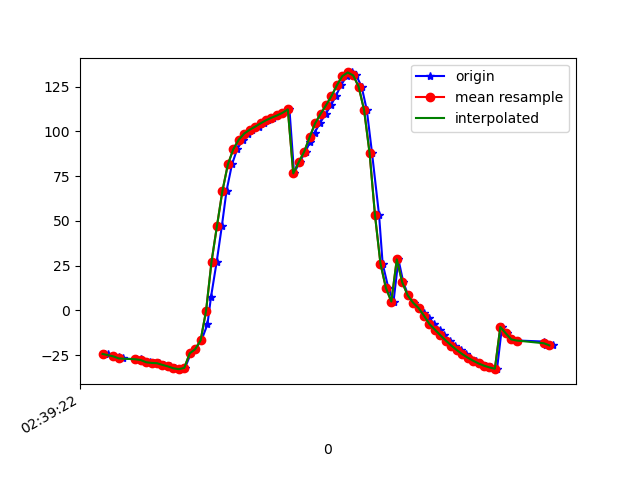

Source data for this figure (header and first rows):
1617849563070, 545206627572449, -24.136562, 0.65701914, -5.235946
1617849563079, 545206646803219, -24.47, 0.5664, -5.395
1617849563100, 545206666033989, -25.49, 0.5462, -6.754
1617849563119, 545206685264759, -25.88, 0.5824, -7.03
1617849563134, 545206704495529, -26.82, 1.136, -8.2
1617849563183, 545206723726299, -27.27, 1.183, -8.58
1617849563200, 545206742957069, -27.25, 1.645, -8.476
1617849563202, 545206762187839, -27.89, 1.58, -9.143
1617849563210, 545206781418609, -28, 1.695, -9.1
1617849563234, 545206800649379, -28.95, 1.709, -10.48
1617849563249, 545206819880149, -29.33, 1.688, -10.79
1617849563268, 545206839110919, -29.49, 2.068, -10.93
1617849563287, 545206858341689, -30.45, 2.356, -12.05
1617849563307, 545206877572459, -31.27, 3.794, -12.71
1617849563326, 545206896803229, -32.33, 6.735, -14.86
1617849563344, 545206916033999, -32.81, 12.9, -16.47
1617849563363, 545206935264769, -32.08, 21.24, -18.04
1617849563384, 545206954495539, -23.97, 31.84, -16.93
1617849563400, 545206973726309, -21.66, 41.62, -26.43
1617849563423, 545206992957079, -16.7, 52.16, -33.14
1617849563445, 545207012187849, -7.801, 61.78, -44.24
1617849563458, 545207031418619, 7.437, 69.05, -61.62
1617849563479, 545207050649389, 27.21, 73.11, -83.55
1617849563498, 545207069880159, 47.16, 74.53, -105.8
1617849563515, 545207089110929, 66.73, 73.53, -127.9
1617849563535, 545207108341699, 81.48, 70.27, -145.7
1617849563554, 545207127572469, 90.02, 66.57, -157
1617849563575, 545207146803239, 95.31, 63.73, -165
1617849563595, 545207166034009, 98.73, 61.9, -170.8
1617849563610, 545207185264779, 100.9, 60.69, -174.8
1617849563633, 545207204495549, 102.6, 59.77, -177.9
1617849563653, 545207223726319, 104.4, 58.81, 179.5
1617849563668, 545207242957089, 106.2, 57.59, 177.5
1617849563686, 545207262187859, 107.6, 56.17, 176.4
1617849563705, 545207281418629, 108.8, 54.47, 176
1617849563724, 545207300649399, 110.3, 52.49, 176
1617849563746, 545207319880169, 112.2, 50.68, 176
1617849563763, 545207339110939, 76.49, 52.13, -165.6
1617849563783, 545207358341709, 82.73, 50.45, -173.4
1617849563805, 545207377572479, 88.58, 49.32, -178.5
1617849563822, 545207396803249, 94.29, 49.44, 179.4
1617849563838, 545207416034019, 99.07, 51.5, -178.7
1617849563857, 545207435264789, 104.4, 54.47, -176.4
1617849563879, 545207454495559, 109.6, 57.58, -173.6
1617849563898, 545207473726329, 114.5, 60.06, -169.8
1617849563916, 545207492957099, 119.6, 62.03, -165.6
1617849563935, 545207512187869, 125.7, 64.79, -162.1
1617849563956, 545207531418639, 130.8, 68.44, -158.2
1617849563975, 545207550649409, 132.9, 72.48, -152.1
1617849563991, 545207569880179, 131.2, 76.33, -143.2
1617849564011, 545207589110949, 124.9, 79.7, -130.7
1617849564030, 545207608341719, 111.8, 82.31, -112.7
1617849564049, 545207627572489, 87.97, 83.78, -85.43
1617849564075, 545207646803259, 53.12, 83.2, -48.46
1617849564088, 545207666034029, 26.17, 79.57, -20.41
1617849564109, 545207685264799, 12.53, 73.83, -6.388
1617849564128, 545207704495569, 4.946, 67.46, 0.8458
1617849564146, 545207723726339, 28.49, 61.87, -20.32
1617849564164, 545207742957109, 15.67, 56.98, -3.561
1617849564182, 545207762187879, 8.393, 50.06, 5.606
1617849564202, 545207781418649, 4.258, 41.78, 10.13
... 26 more rows
